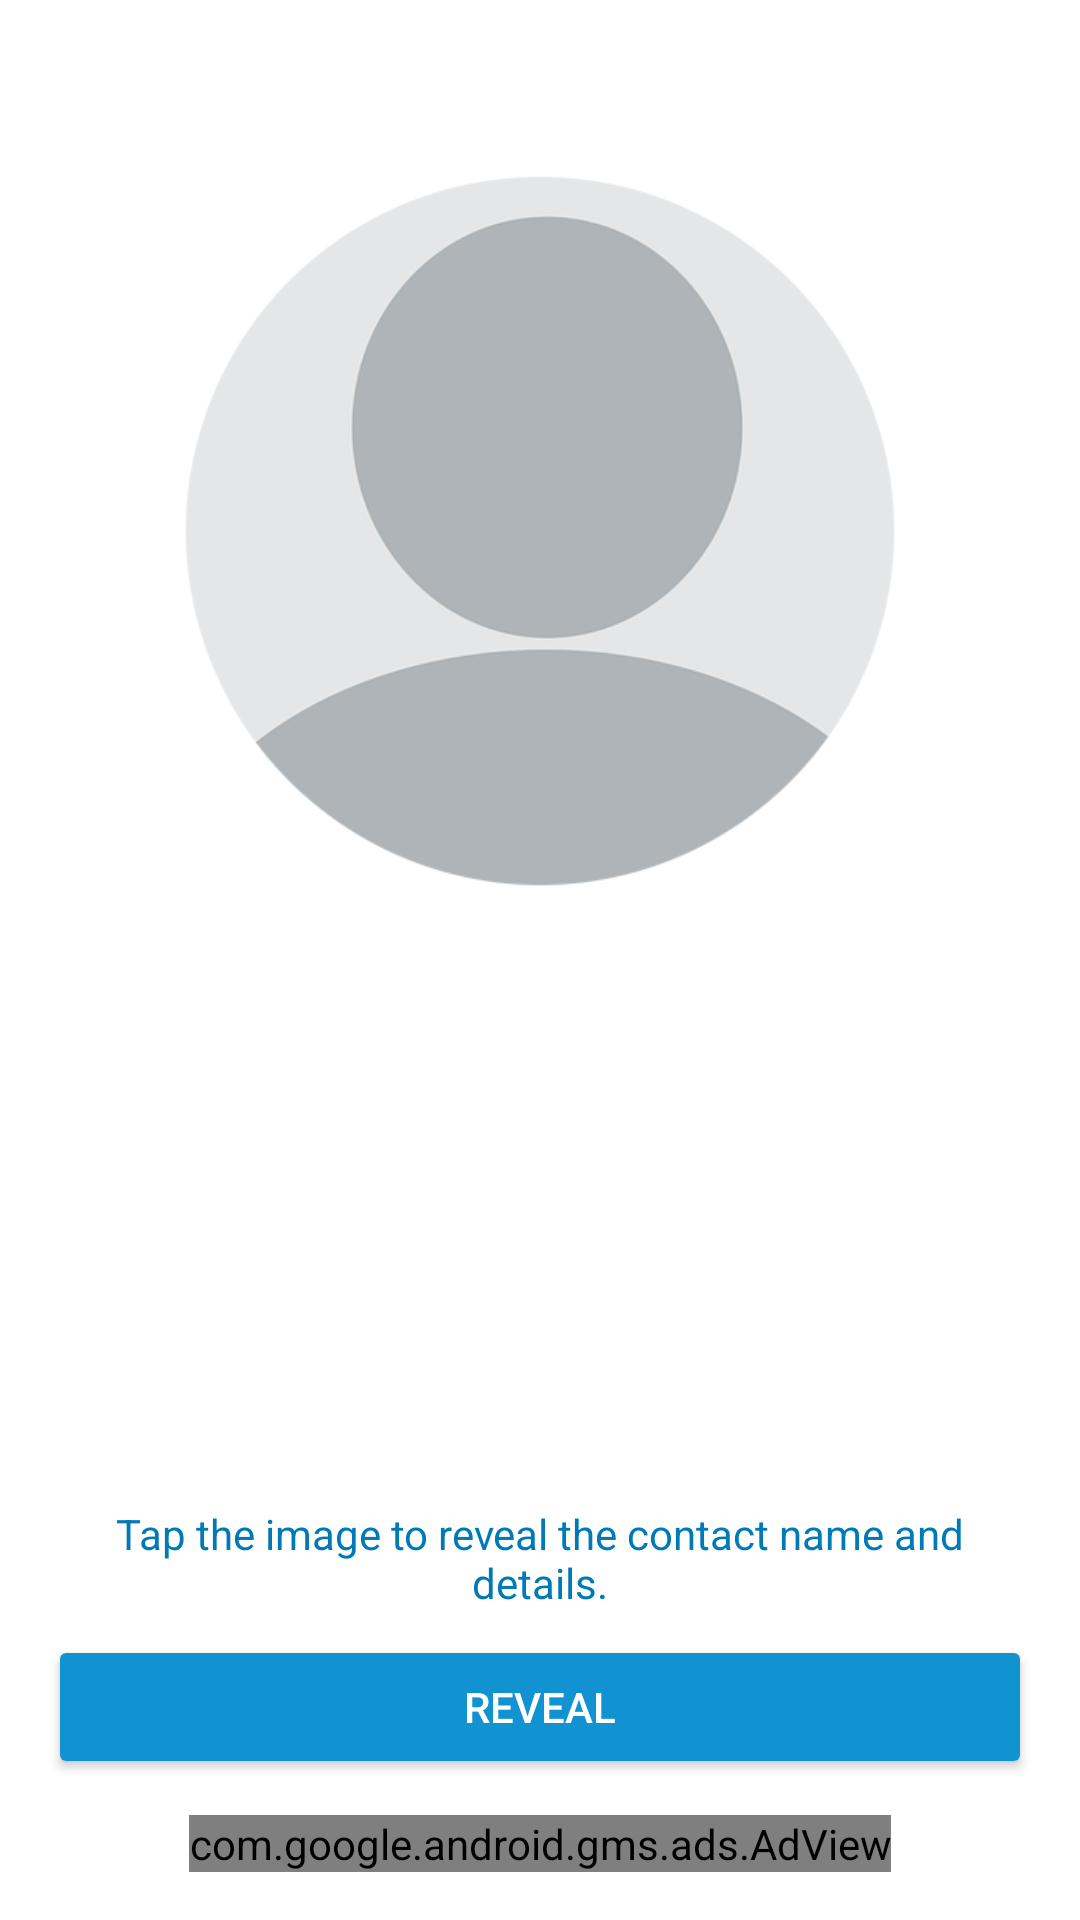

This screen was rendered from an Android layout file. Write that file and the resources it references.
<!-- AndroidManifest.xml: activity theme AppTheme -->
<!-- res/layout/activity_flashcards.xml -->
<?xml version="1.0" encoding="utf-8"?>
<LinearLayout xmlns:android="http://schemas.android.com/apk/res/android"
    xmlns:ads="http://schemas.android.com/apk/res-auto"
    android:layout_width="match_parent"
    android:layout_height="match_parent"
    android:fitsSystemWindows="true"
    android:gravity="center_horizontal"
    android:orientation="vertical"
    android:padding="16dp">

    <TextView
        android:id="@+id/flashcard_progress"
        android:layout_width="wrap_content"
        android:layout_height="wrap_content"
        android:layout_marginBottom="12dp"
        android:textColor="@color/colorPrimaryDark"
        android:textSize="14sp"
        android:textStyle="bold" />

    <ScrollView
        android:id="@+id/flashcard_content_container"
        android:layout_width="match_parent"
        android:layout_height="0dp"
        android:layout_weight="1"
        android:fillViewport="true">

        <LinearLayout
            android:layout_width="match_parent"
            android:layout_height="wrap_content"
            android:gravity="center_horizontal"
            android:orientation="vertical">

            <ImageView
                android:id="@+id/flashcard_image"
                android:layout_width="260dp"
                android:layout_height="260dp"
                android:contentDescription="@string/image_of_the_connection"
                android:scaleType="centerCrop"
                android:src="@drawable/blank_profile_round" />

            <TextView
                android:id="@+id/flashcard_name"
                android:layout_width="wrap_content"
                android:layout_height="wrap_content"
                android:layout_marginTop="20dp"
                android:gravity="center"
                android:textColor="@android:color/black"
                android:textSize="22sp"
                android:textStyle="bold"
                android:visibility="gone" />

            <TextView
                android:id="@+id/flashcard_details"
                android:layout_width="match_parent"
                android:layout_height="wrap_content"
                android:layout_marginTop="8dp"
                android:gravity="center"
                android:lineSpacingExtra="4dp"
                android:textColor="@android:color/black"
                android:textSize="16sp"
                android:visibility="gone" />
        </LinearLayout>
    </ScrollView>

    <LinearLayout
        android:id="@+id/flashcard_results_container"
        android:layout_width="match_parent"
        android:layout_height="0dp"
        android:layout_weight="1"
        android:gravity="center"
        android:orientation="vertical"
        android:visibility="gone">

        <TextView
            android:layout_width="wrap_content"
            android:layout_height="wrap_content"
            android:text="@string/flashcards_results_title"
            android:textColor="@color/colorPrimaryDark"
            android:textSize="24sp"
            android:textStyle="bold" />

        <TextView
            android:id="@+id/flashcard_results_summary"
            android:layout_width="match_parent"
            android:layout_height="wrap_content"
            android:layout_marginTop="16dp"
            android:gravity="center"
            android:lineSpacingExtra="6dp"
            android:textColor="@android:color/black"
            android:textSize="18sp" />

        <androidx.appcompat.widget.AppCompatButton
            android:id="@+id/flashcard_review_again_button"
            android:layout_width="match_parent"
            android:layout_height="wrap_content"
            android:layout_marginTop="24dp"
            android:backgroundTint="@color/colorPrimary"
            android:text="@string/flashcards_review_again"
            android:textColor="@color/text_or_icons" />

        <androidx.appcompat.widget.AppCompatButton
            android:id="@+id/flashcard_done_button"
            android:layout_width="match_parent"
            android:layout_height="wrap_content"
            android:layout_marginTop="8dp"
            android:backgroundTint="@color/colorPrimaryDark"
            android:text="@string/flashcards_done"
            android:textColor="@color/text_or_icons" />
    </LinearLayout>

    <TextView
        android:id="@+id/flashcard_hint"
        android:layout_width="match_parent"
        android:layout_height="wrap_content"
        android:layout_marginBottom="8dp"
        android:layout_marginTop="8dp"
        android:gravity="center"
        android:text="@string/flashcards_hint"
        android:textColor="@color/colorPrimaryDark"
        android:textSize="14sp" />

    <androidx.appcompat.widget.AppCompatButton
        android:id="@+id/flashcard_reveal_button"
        android:layout_width="match_parent"
        android:layout_height="wrap_content"
        android:backgroundTint="@color/colorPrimary"
        android:text="@string/flashcards_reveal"
        android:textColor="@color/text_or_icons" />

    <LinearLayout
        android:id="@+id/flashcard_rating_actions"
        android:layout_width="match_parent"
        android:layout_height="wrap_content"
        android:baselineAligned="false"
        android:orientation="horizontal"
        android:visibility="gone">

        <androidx.appcompat.widget.AppCompatButton
            android:id="@+id/flashcard_again_button"
            android:layout_width="0dp"
            android:layout_height="wrap_content"
            android:layout_marginEnd="4dp"
            android:layout_weight="1"
            android:backgroundTint="@color/flashcard_again"
            android:minWidth="0dp"
            android:text="@string/flashcards_again"
            android:textColor="@color/text_or_icons" />

        <androidx.appcompat.widget.AppCompatButton
            android:id="@+id/flashcard_hard_button"
            android:layout_width="0dp"
            android:layout_height="wrap_content"
            android:layout_marginEnd="4dp"
            android:layout_marginStart="4dp"
            android:layout_weight="1"
            android:backgroundTint="@color/flashcard_hard"
            android:minWidth="0dp"
            android:text="@string/flashcards_hard"
            android:textColor="@color/text_or_icons" />

        <androidx.appcompat.widget.AppCompatButton
            android:id="@+id/flashcard_got_it_button"
            android:layout_width="0dp"
            android:layout_height="wrap_content"
            android:layout_marginStart="4dp"
            android:layout_weight="1"
            android:backgroundTint="@color/flashcard_got_it"
            android:minWidth="0dp"
            android:text="@string/flashcards_got_it"
            android:textColor="@color/text_or_icons" />
    </LinearLayout>

    <com.google.android.gms.ads.AdView
        android:id="@+id/adView"
        android:layout_width="wrap_content"
        android:layout_height="wrap_content"
        android:layout_gravity="center_horizontal"
        android:layout_marginTop="12dp"
        ads:adSize="BANNER"
        ads:adUnitId="@string/ad_unit_id_banner" />

</LinearLayout>
<!-- resources referenced by this layout -->
<resources>
  <color name="colorPrimary">#1193d2</color>
  <color name="colorPrimaryDark">#007ab6</color>
  <color name="flashcard_again">#C62828</color>
  <color name="flashcard_got_it">#2E7D32</color>
  <color name="flashcard_hard">#E56A00</color>
  <color name="text_or_icons">#FFFFFF</color>
  <!-- drawable blank_profile_round (drawable) -->
  <vector xmlns:android="http://schemas.android.com/apk/res/android"
      android:width="72dp"
      android:height="72dp"
      android:viewportWidth="24.0"
      android:viewportHeight="24.0"
      android:tint="?attr/colorControlNormal"> 
      <path
          android:fillColor="@android:color/white"
          android:pathData="M12,12c2.21,0 4,-1.79 4,-4s-1.79,-4 -4,-4 -4,1.79 -4,4 1.79,4 4,4zm0,2c-2.67,0 -8,1.34 -8,4v2h16v-2c0,-2.66 -5.33,-4 -8,-4z"/>
  </vector>
  <string name="ad_unit_id_banner">ca-app-pub-5943597081127232/3001666575</string>
  <string name="flashcards_again">Again</string>
  <string name="flashcards_done">Done</string>
  <string name="flashcards_got_it">Got it</string>
  <string name="flashcards_hard">Hard</string>
  <string name="flashcards_hint">Tap the image to reveal the contact name and details.</string>
  <string name="flashcards_results_title">Session complete</string>
  <string name="flashcards_reveal">Reveal</string>
  <string name="flashcards_review_again">Review difficult cards</string>
  <string name="image_of_the_connection">image of the connection</string>
  <style name="AppTheme" parent="Theme.MaterialComponents.Light.DarkActionBar">
          
          <item name="colorPrimary">@color/colorPrimary</item>
          <item name="colorPrimaryDark">@color/colorPrimaryDark</item>
          <item name="colorAccent">@color/colorAccent</item>
          <item name="colorSecondary">@color/colorAccent</item>
          <item name="android:statusBarColor">@color/colorPrimaryDark</item>
          <item name="actionBarStyle">@style/AppActionBar</item>
          <item name="actionMenuTextColor">@android:color/white</item>
      </style>
  <color name="colorAccent">#007ab6</color>
  <style name="AppActionBar" parent="Widget.AppCompat.ActionBar.Solid">
          <item name="background">@color/colorPrimary</item>
          <item name="titleTextStyle">@style/AppActionBarTitle</item>
      </style>
  <style name="AppActionBarTitle" parent="TextAppearance.AppCompat.Widget.ActionBar.Title">
          <item name="android:textColor">@android:color/white</item>
      </style>
</resources>
